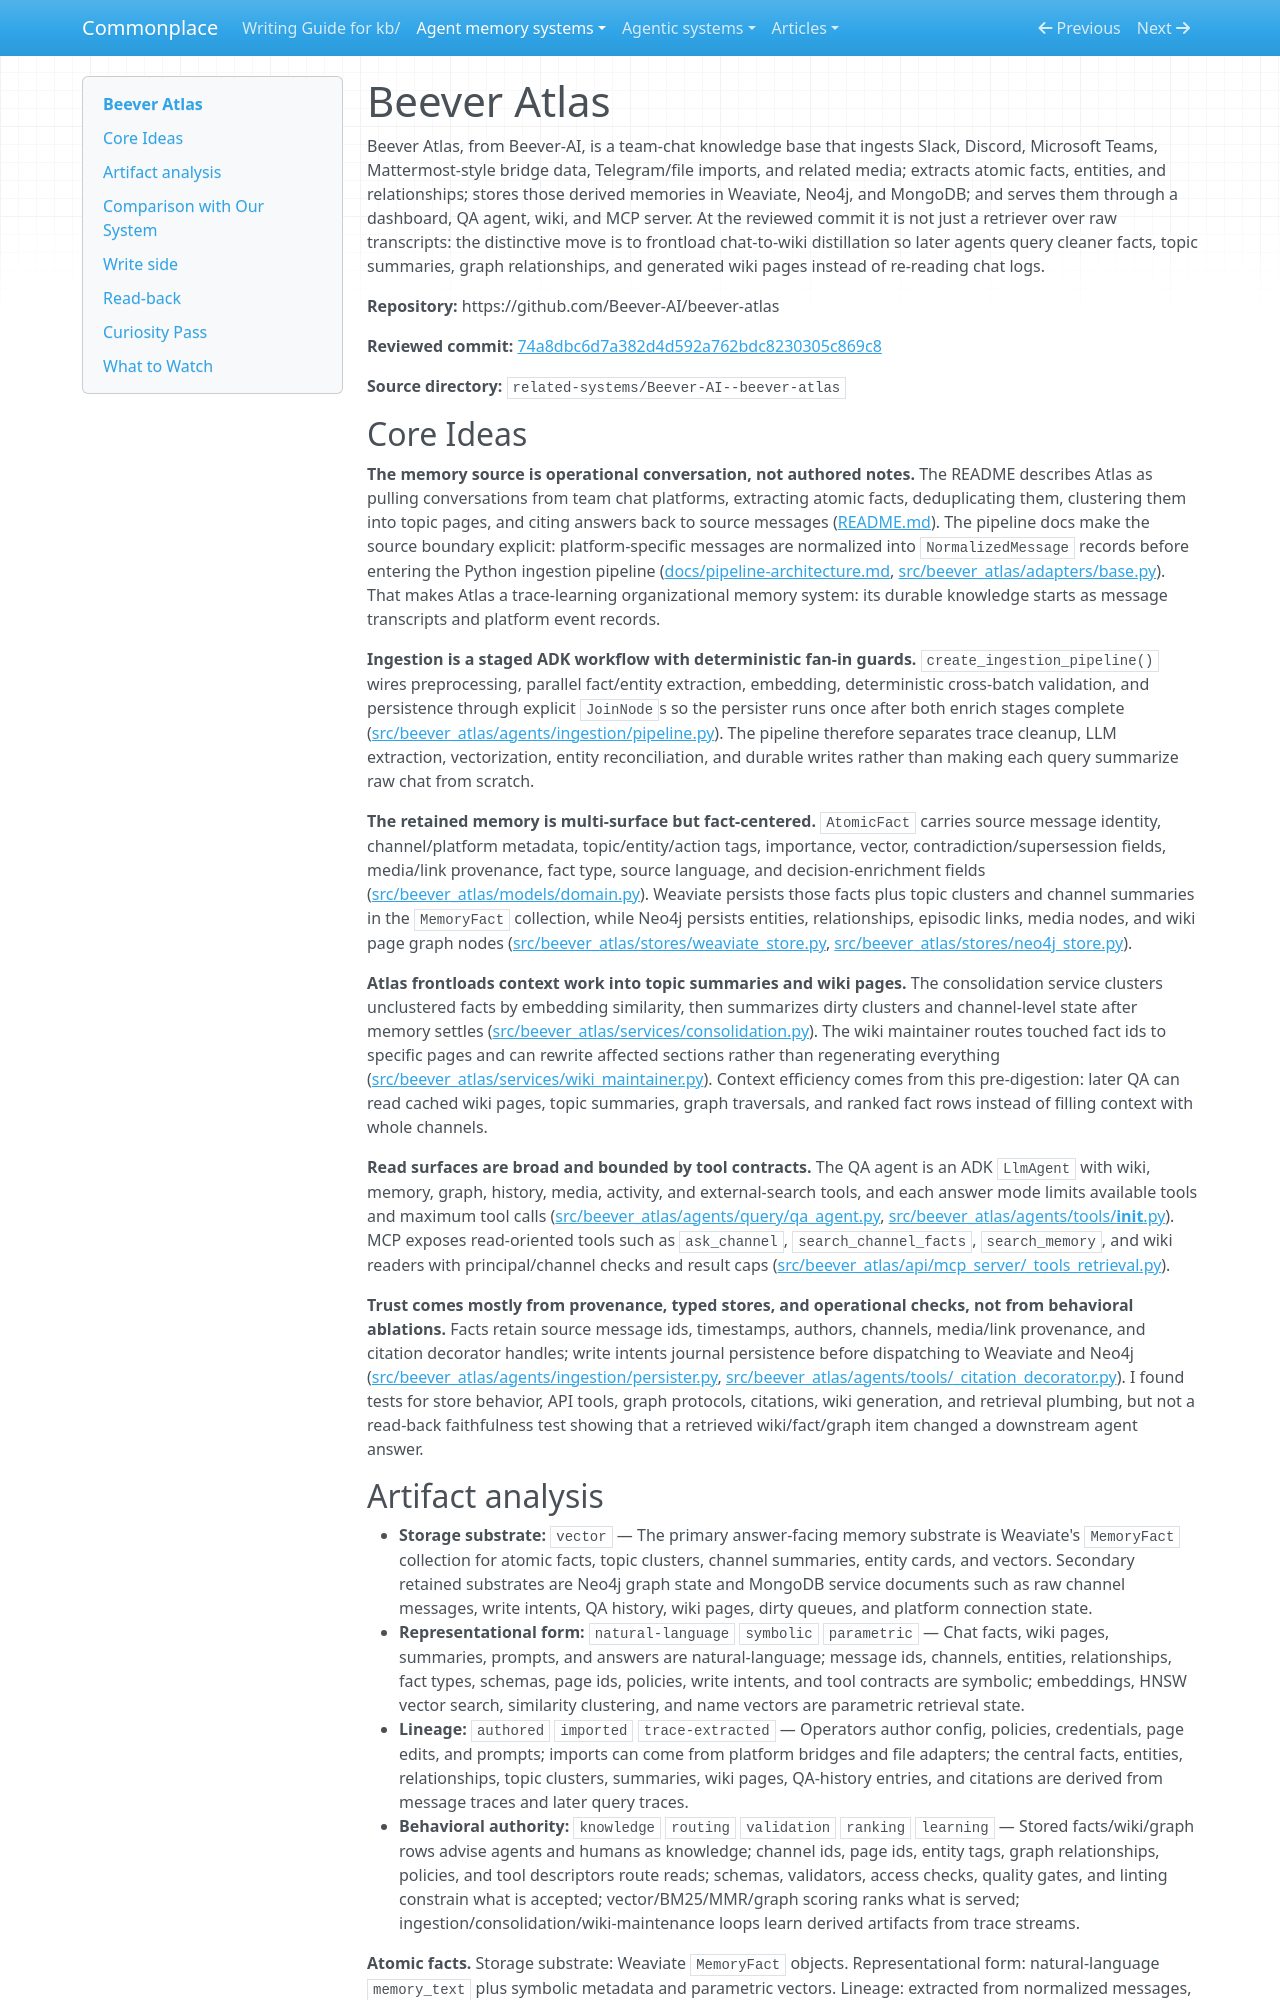

repository: zby/commonplace · page: agent-memory-systems/reviews/beever-atlas/index.html · generator: mkdocs

---
description: "Beever Atlas review: chat-ingestion knowledge base with Weaviate facts, Neo4j graph memory, MongoDB wiki pages, MCP retrieval, and trace-learning wiki synthesis"
type: agent-memory-systems/types/agent-memory-system-review.md
source-tier: code-grounded
tags: [trace-learning]
last-checked: "2026-06-04"
---

# Beever Atlas

Beever Atlas, from Beever-AI, is a team-chat knowledge base that ingests Slack, Discord, Microsoft Teams, Mattermost-style bridge data, Telegram/file imports, and related media; extracts atomic facts, entities, and relationships; stores those derived memories in Weaviate, Neo4j, and MongoDB; and serves them through a dashboard, QA agent, wiki, and MCP server. At the reviewed commit it is not just a retriever over raw transcripts: the distinctive move is to frontload chat-to-wiki distillation so later agents query cleaner facts, topic summaries, graph relationships, and generated wiki pages instead of re-reading chat logs.

**Repository:** https://github.com/Beever-AI/beever-atlas

**Reviewed commit:** [74a8dbc6d7a382d4d592a762bdc8230305c869c8](https://github.com/Beever-AI/beever-atlas/commit/74a8dbc6d7a382d4d592a762bdc8230305c869c8)

**Source directory:** `related-systems/Beever-AI--beever-atlas`

## Core Ideas

**The memory source is operational conversation, not authored notes.** The README describes Atlas as pulling conversations from team chat platforms, extracting atomic facts, deduplicating them, clustering them into topic pages, and citing answers back to source messages ([README.md](https://github.com/Beever-AI/beever-atlas/blob/74a8dbc6d7a382d4d592a762bdc8230305c869c8/README.md)). The pipeline docs make the source boundary explicit: platform-specific messages are normalized into `NormalizedMessage` records before entering the Python ingestion pipeline ([docs/pipeline-architecture.md](https://github.com/Beever-AI/beever-atlas/blob/74a8dbc6d7a382d4d592a762bdc8230305c869c8/docs/pipeline-architecture.md), [src/beever_atlas/adapters/base.py](https://github.com/Beever-AI/beever-atlas/blob/74a8dbc6d7a382d4d592a762bdc8230305c869c8/src/beever_atlas/adapters/base.py)). That makes Atlas a trace-learning organizational memory system: its durable knowledge starts as message transcripts and platform event records.

**Ingestion is a staged ADK workflow with deterministic fan-in guards.** `create_ingestion_pipeline()` wires preprocessing, parallel fact/entity extraction, embedding, deterministic cross-batch validation, and persistence through explicit `JoinNode`s so the persister runs once after both enrich stages complete ([src/beever_atlas/agents/ingestion/pipeline.py](https://github.com/Beever-AI/beever-atlas/blob/74a8dbc6d7a382d4d592a762bdc8230305c869c8/src/beever_atlas/agents/ingestion/pipeline.py)). The pipeline therefore separates trace cleanup, LLM extraction, vectorization, entity reconciliation, and durable writes rather than making each query summarize raw chat from scratch.

**The retained memory is multi-surface but fact-centered.** `AtomicFact` carries source message identity, channel/platform metadata, topic/entity/action tags, importance, vector, contradiction/supersession fields, media/link provenance, fact type, source language, and decision-enrichment fields ([src/beever_atlas/models/domain.py](https://github.com/Beever-AI/beever-atlas/blob/74a8dbc6d7a382d4d592a762bdc8230305c869c8/src/beever_atlas/models/domain.py)). Weaviate persists those facts plus topic clusters and channel summaries in the `MemoryFact` collection, while Neo4j persists entities, relationships, episodic links, media nodes, and wiki page graph nodes ([src/beever_atlas/stores/weaviate_store.py](https://github.com/Beever-AI/beever-atlas/blob/74a8dbc6d7a382d4d592a762bdc8230305c869c8/src/beever_atlas/stores/weaviate_store.py), [src/beever_atlas/stores/neo4j_store.py](https://github.com/Beever-AI/beever-atlas/blob/74a8dbc6d7a382d4d592a762bdc8230305c869c8/src/beever_atlas/stores/neo4j_store.py)).

**Atlas frontloads context work into topic summaries and wiki pages.** The consolidation service clusters unclustered facts by embedding similarity, then summarizes dirty clusters and channel-level state after memory settles ([src/beever_atlas/services/consolidation.py](https://github.com/Beever-AI/beever-atlas/blob/74a8dbc6d7a382d4d592a762bdc8230305c869c8/src/beever_atlas/services/consolidation.py)). The wiki maintainer routes touched fact ids to specific pages and can rewrite affected sections rather than regenerating everything ([src/beever_atlas/services/wiki_maintainer.py](https://github.com/Beever-AI/beever-atlas/blob/74a8dbc6d7a382d4d592a762bdc8230305c869c8/src/beever_atlas/services/wiki_maintainer.py)). Context efficiency comes from this pre-digestion: later QA can read cached wiki pages, topic summaries, graph traversals, and ranked fact rows instead of filling context with whole channels.

**Read surfaces are broad and bounded by tool contracts.** The QA agent is an ADK `LlmAgent` with wiki, memory, graph, history, media, activity, and external-search tools, and each answer mode limits available tools and maximum tool calls ([src/beever_atlas/agents/query/qa_agent.py](https://github.com/Beever-AI/beever-atlas/blob/74a8dbc6d7a382d4d592a762bdc8230305c869c8/src/beever_atlas/agents/query/qa_agent.py), [src/beever_atlas/agents/tools/__init__.py](https://github.com/Beever-AI/beever-atlas/blob/74a8dbc6d7a382d4d592a762bdc8230305c869c8/src/beever_atlas/agents/tools/__init__.py)). MCP exposes read-oriented tools such as `ask_channel`, `search_channel_facts`, `search_memory`, and wiki readers with principal/channel checks and result caps ([src/beever_atlas/api/mcp_server/_tools_retrieval.py](https://github.com/Beever-AI/beever-atlas/blob/74a8dbc6d7a382d4d592a762bdc8230305c869c8/src/beever_atlas/api/mcp_server/_tools_retrieval.py)).

**Trust comes mostly from provenance, typed stores, and operational checks, not from behavioral ablations.** Facts retain source message ids, timestamps, authors, channels, media/link provenance, and citation decorator handles; write intents journal persistence before dispatching to Weaviate and Neo4j ([src/beever_atlas/agents/ingestion/persister.py](https://github.com/Beever-AI/beever-atlas/blob/74a8dbc6d7a382d4d592a762bdc8230305c869c8/src/beever_atlas/agents/ingestion/persister.py), [src/beever_atlas/agents/tools/_citation_decorator.py](https://github.com/Beever-AI/beever-atlas/blob/74a8dbc6d7a382d4d592a762bdc8230305c869c8/src/beever_atlas/agents/tools/_citation_decorator.py)). I found tests for store behavior, API tools, graph protocols, citations, wiki generation, and retrieval plumbing, but not a read-back faithfulness test showing that a retrieved wiki/fact/graph item changed a downstream agent answer.
